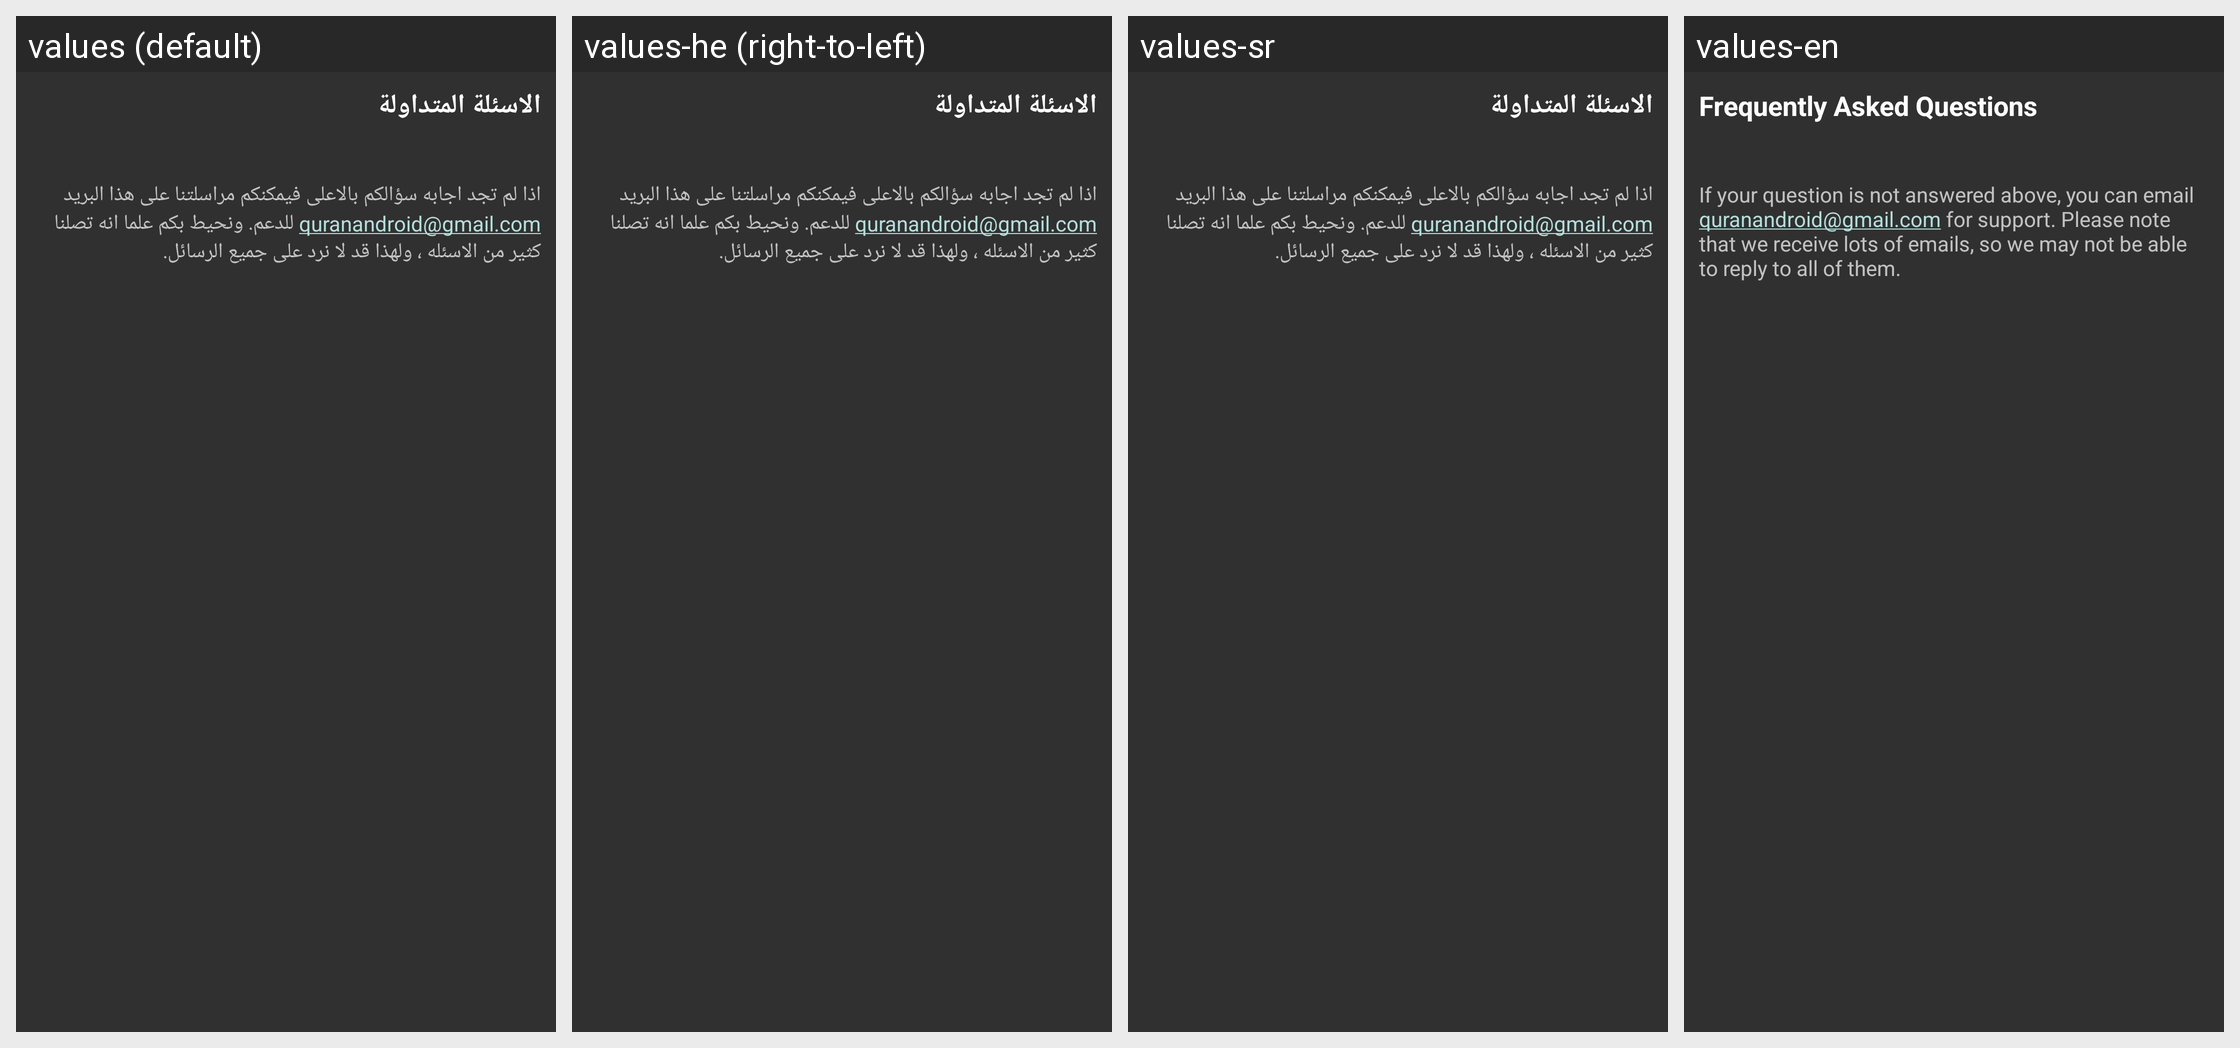

Here is an Android app screen in its default locale and in the app's own translations. Write out the translated-string differences for the strings that appear on this screen.
Android screen res/layout/help.xml rendered under 4 locales, left to right: values (default), values-he (right-to-left), values-sr, values-en. Device: Nexus 5 (rendered at 1080×1920; each locale shown at half size, 540×960, under a caption strip naming it); theme QuranToolBar.
Other locales in the repository, not shown: values-af, values-ar, values-de, values-es, values-fa, values-fr, values-in, values-it, values-kk, values-ku, values-ml, values-my, values-nl, values-pl, values-pt, values-ru, values-sw, values-tr, values-ug, values-ur, values-uz, values-zh.
Strings drawn on this screen, with the default value and each locale's value (text and hints the layout hard-codes, and strings that could not be matched under every locale, appear in the picture but are not listed):

help_title
  values: الاسئلة المتداولة
  values-he: الاسئلة المتداولة
  values-sr: الاسئلة المتداولة
  values-en: Frequently Asked Questions

email_us
  values: اذا لم تجد اجابه سؤالكم بالاعلى فيمكنكم مراسلتنا على هذا البريد quranandroid@gmail.com للدعم. ونحيط بكم علما انه تصلنا كثير من الاسئله ، ولهذا قد لا نرد على جميع الرسائل.‎
  values-he: اذا لم تجد اجابه سؤالكم بالاعلى فيمكنكم مراسلتنا على هذا البريد quranandroid@gmail.com للدعم. ونحيط بكم علما انه تصلنا كثير من الاسئله ، ولهذا قد لا نرد على جميع الرسائل.‎
  values-sr: اذا لم تجد اجابه سؤالكم بالاعلى فيمكنكم مراسلتنا على هذا البريد quranandroid@gmail.com للدعم. ونحيط بكم علما انه تصلنا كثير من الاسئله ، ولهذا قد لا نرد على جميع الرسائل.‎
  values-en: If your question is not answered above, you can email quranandroid@gmail.com for support. Please note that we receive lots of emails, so we may not be able to reply to all of them.
